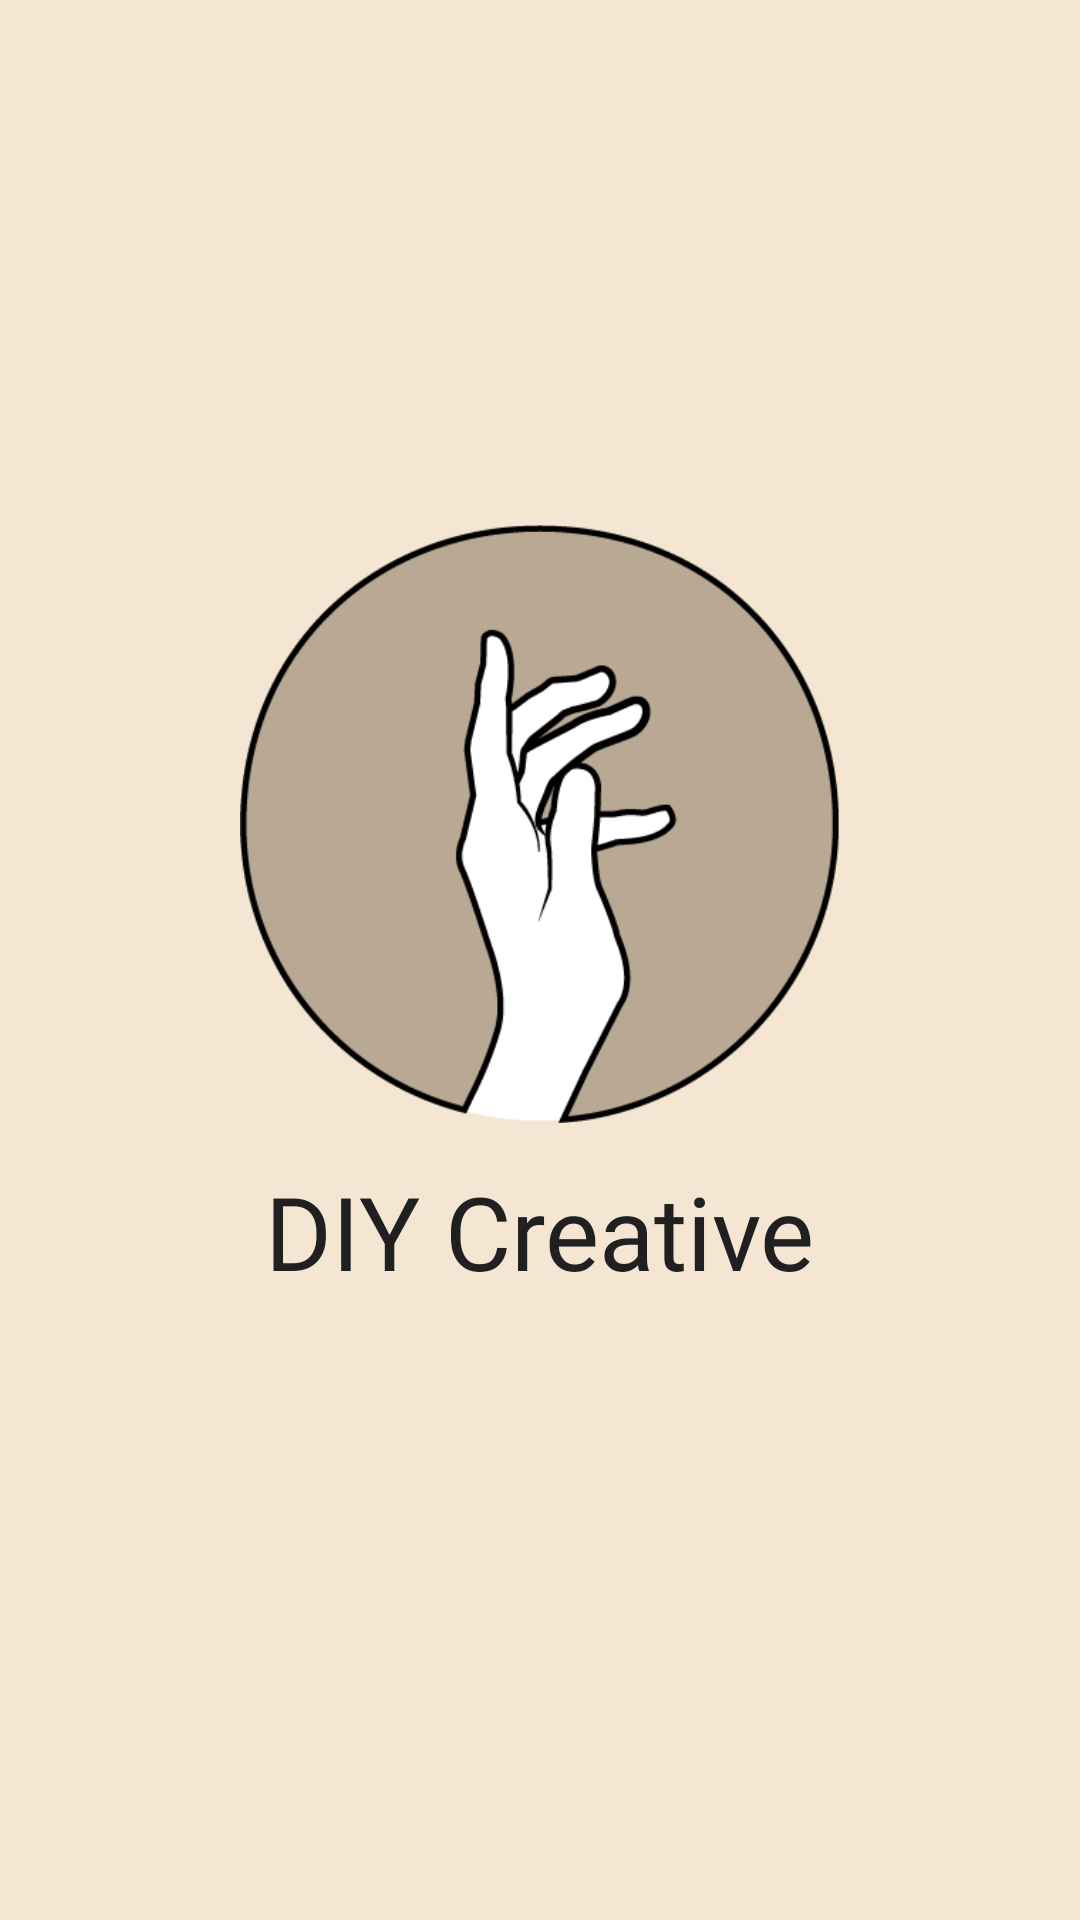

Layout XML and referenced resources for this Android screen:
<!-- AndroidManifest.xml: application theme Theme.DIY_Creative_App -->
<!-- res/layout/activity_splash_screen.xml -->
<?xml version="1.0" encoding="utf-8"?>
<androidx.constraintlayout.widget.ConstraintLayout xmlns:android="http://schemas.android.com/apk/res/android"
    xmlns:app="http://schemas.android.com/apk/res-auto"
    xmlns:tools="http://schemas.android.com/tools"
    android:layout_width="match_parent"
    android:layout_height="match_parent"
    android:background="@color/secondary"
    tools:context=".SplashScreenActivity">

    <ImageView
        android:id="@+id/imageView"
        android:layout_width="200dp"
        android:layout_height="200dp"
        android:layout_marginBottom="91dp"
        android:contentDescription="@string/splash_screen"
        app:layout_constraintBottom_toBottomOf="parent"
        app:layout_constraintEnd_toEndOf="parent"
        app:layout_constraintStart_toStartOf="parent"
        app:layout_constraintTop_toTopOf="parent"
        app:srcCompat="@drawable/logo" />

    <TextView
        android:id="@+id/textView"
        android:layout_width="wrap_content"
        android:layout_height="wrap_content"
        android:layout_marginTop="13dp"
        android:fontFamily="@font/bespoke_sans_medium"
        android:text="@string/splash_screen"
        android:textSize="34sp"
        android:textColor="@color/black"
        app:layout_constraintEnd_toEndOf="@+id/imageView"
        app:layout_constraintStart_toStartOf="@+id/imageView"
        app:layout_constraintTop_toBottomOf="@+id/imageView" />
</androidx.constraintlayout.widget.ConstraintLayout>
<!-- resources referenced by this layout -->
<resources>
  <color name="black">#202020</color>
  <color name="secondary">#F4E6D3</color>
  <!-- drawable logo: png bitmap (drawable, 17754 bytes) -->
  <string name="splash_screen">DIY Creative</string>
  <style name="Theme.DIY_Creative_App" parent="Theme.MaterialComponents.DayNight.DarkActionBar">
          
          <item name="colorPrimary">@color/purple_500</item>
          <item name="colorPrimaryVariant">@color/purple_700</item>
          <item name="colorOnPrimary">@color/white</item>
          
          <item name="colorSecondary">@color/teal_200</item>
          <item name="colorSecondaryVariant">@color/teal_700</item>
          <item name="colorOnSecondary">@color/black</item>
          
          <item name="android:statusBarColor">?attr/colorPrimaryVariant</item>
          
      </style>
  <color name="purple_500">#FF6200EE</color>
  <color name="purple_700">#FF3700B3</color>
  <color name="white">#FFFFFF</color>
  <color name="teal_200">#FF03DAC5</color>
  <color name="teal_700">#FF018786</color>
</resources>
